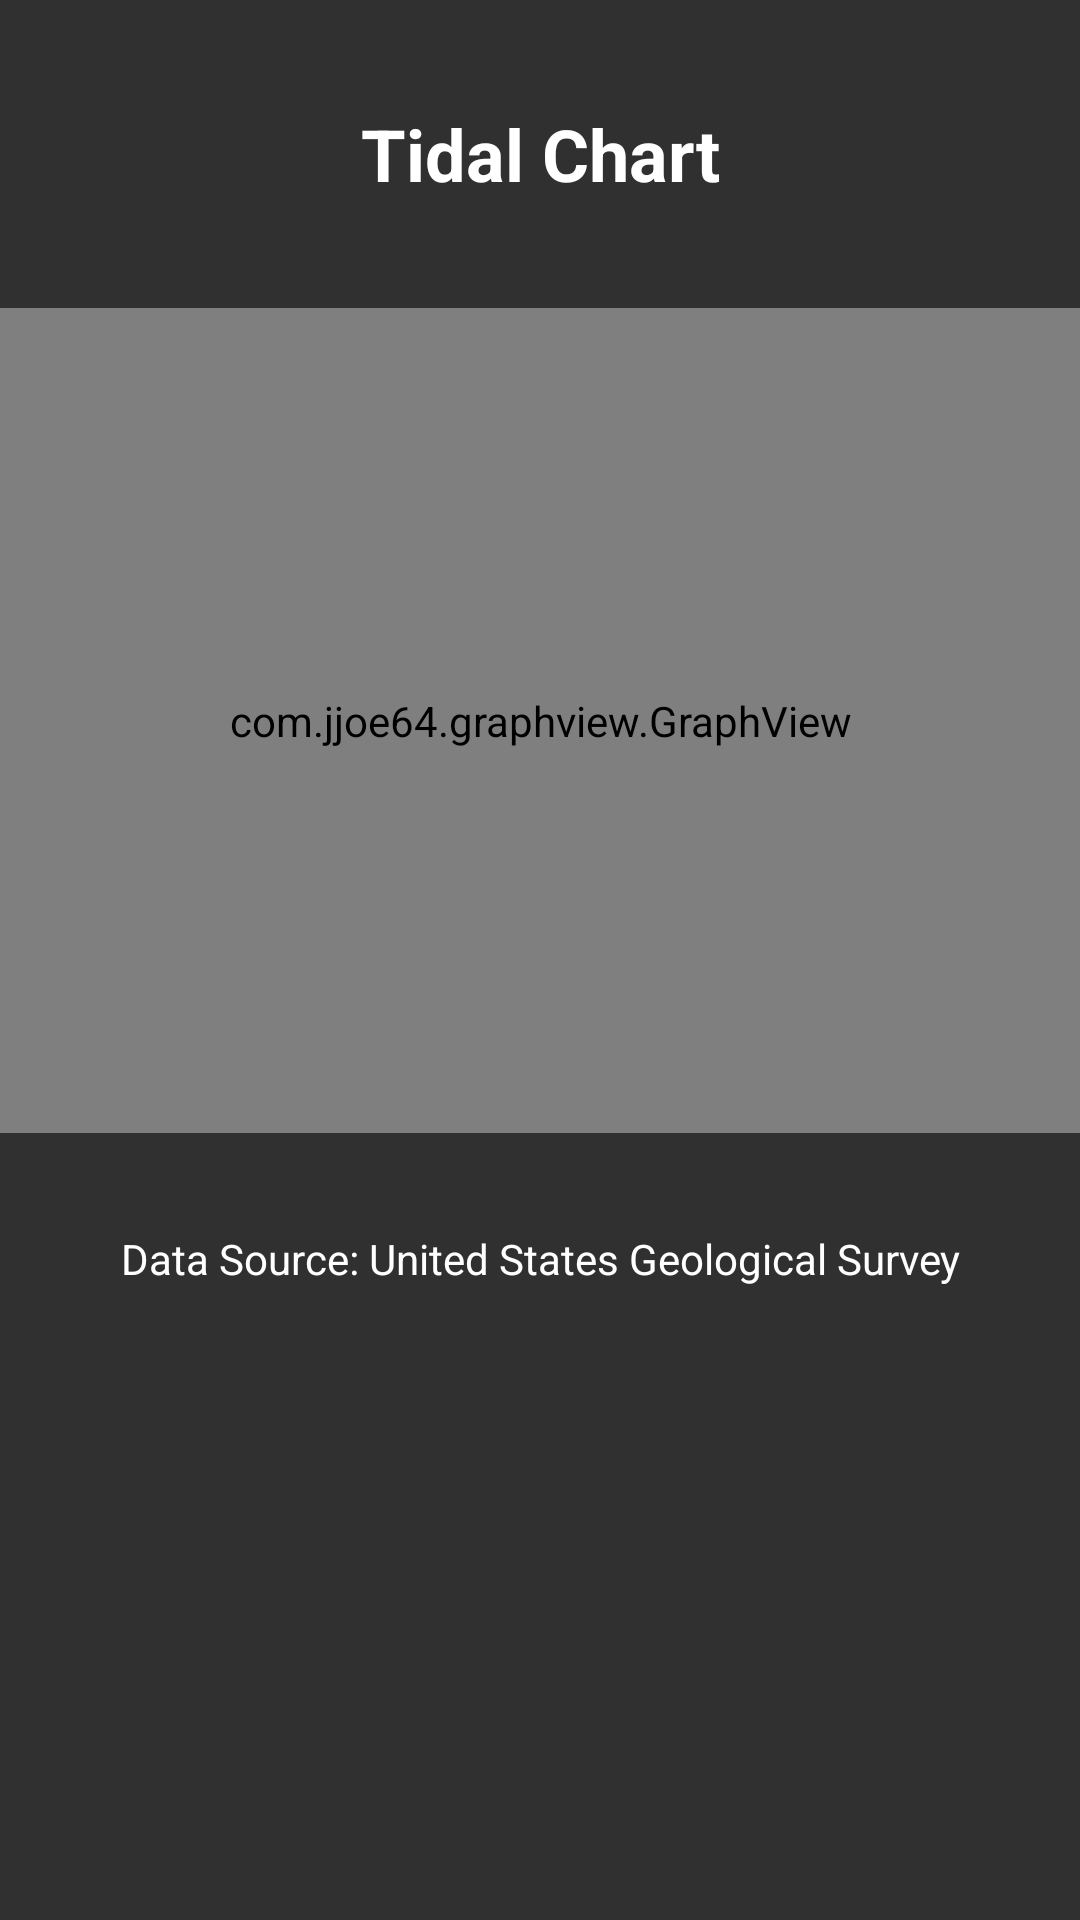

Write the Android layout XML for this screen, with the resource values it uses.
<!-- AndroidManifest.xml: application theme Theme.AppCompat.NoActionBar -->
<!-- res/layout/activity_marine_graph.xml -->
<?xml version="1.0" encoding="utf-8"?>
<RelativeLayout xmlns:android="http://schemas.android.com/apk/res/android"
    xmlns:app="http://schemas.android.com/apk/res-auto"
    xmlns:tools="http://schemas.android.com/tools"
    android:layout_width="match_parent"
    android:layout_height="match_parent"
    tools:context=".GraphActivity">

    <LinearLayout
        android:layout_width="match_parent"
        android:layout_height="match_parent"
        android:layout_alignParentBottom="true"
        android:background="@drawable/waikai32"
        android:orientation="vertical"
        android:weightSum="1">

        <TextView
            android:id="@+id/textView"
            android:layout_width="match_parent"
            android:layout_height="38dp"
            android:layout_weight="0.21"
            android:elevation="11dp"
            android:gravity="center"
            android:text="Tidal Chart"
            android:textAlignment="center"
            android:textColor="@android:color/white"
            android:textSize="24sp"
            android:textStyle="bold" />

        <com.jjoe64.graphview.GraphView
            android:id="@+id/marineGraph"
            android:layout_width="match_parent"
            android:layout_height="275dp"
            android:layout_gravity="bottom|center_horizontal"
            android:isScrollContainer="true"
            android:paddingLeft="10dp"
            android:paddingRight="10dp"
            android:scrollIndicators="bottom"
            android:scrollbarAlwaysDrawHorizontalTrack="true"
            android:scrollbars="horizontal"
            tools:layout_editor_absoluteX="8dp"
            tools:layout_editor_absoluteY="8dp" />

        <LinearLayout
            android:layout_width="match_parent"
            android:layout_height="wrap_content"
            android:orientation="horizontal">

        </LinearLayout>

        <TextView
            android:id="@+id/textView5"
            android:layout_width="match_parent"
            android:layout_height="wrap_content"
            android:layout_gravity="bottom"
            android:layout_weight="0.21"
            android:gravity="center"
            android:text="Data Source: United States Geological Survey"
            android:textAlignment="center"
            android:textColor="@android:color/white" />

    </LinearLayout>

</RelativeLayout>
<!-- resources referenced by this layout -->
<resources>

</resources>
